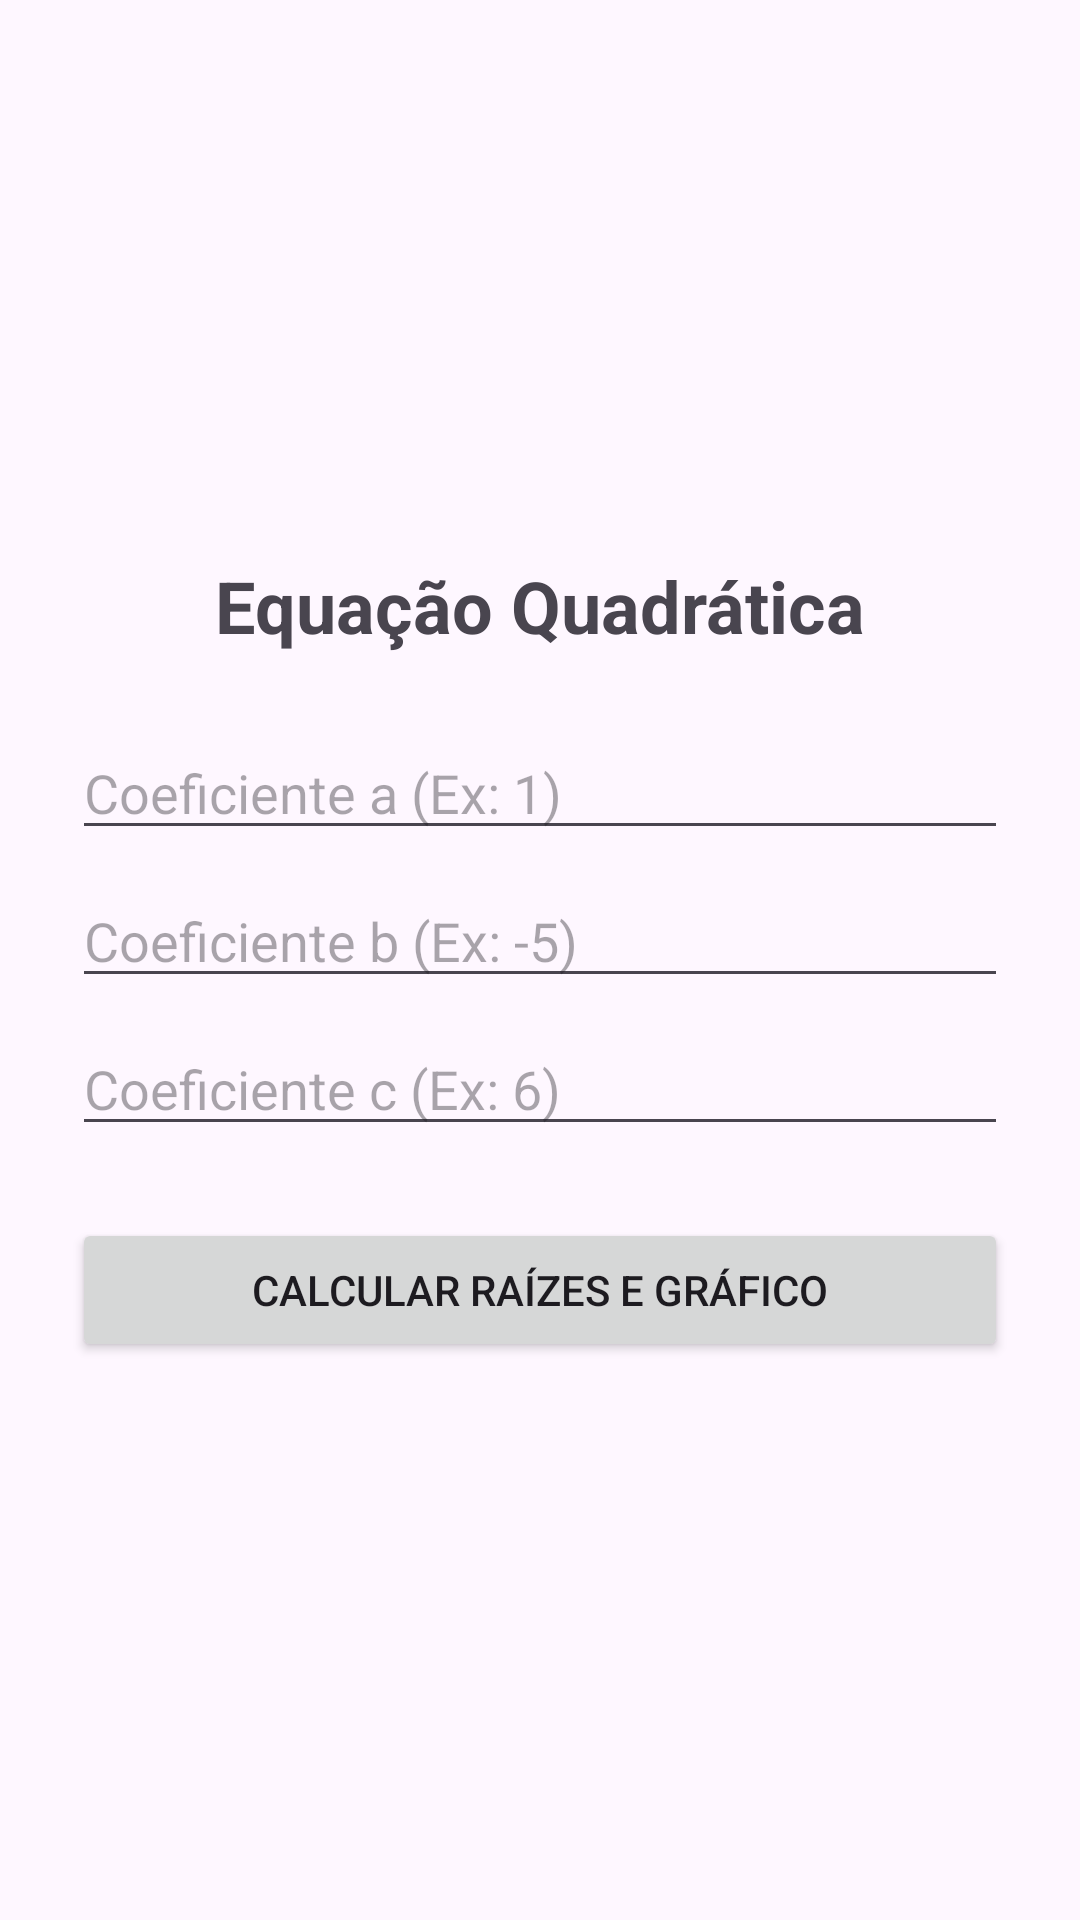

Layout XML and referenced resources for this Android screen:
<!-- AndroidManifest.xml: application theme Theme.RaizQuadratica -->
<!-- res/layout/activity_main.xml -->
<?xml version="1.0" encoding="utf-8"?>
<LinearLayout xmlns:android="http://schemas.android.com/apk/res/android"
    android:layout_width="match_parent"
    android:layout_height="match_parent"
    android:orientation="vertical"
    android:padding="24dp"
    android:gravity="center">

    <TextView
        android:layout_width="match_parent"
        android:layout_height="wrap_content"
        android:text="Equação Quadrática"
        android:textSize="24sp"
        android:textStyle="bold"
        android:textAlignment="center"
        android:layout_marginBottom="24dp"/>

    <EditText
        android:id="@+id/editA"
        android:layout_width="match_parent"
        android:layout_height="wrap_content"
        android:hint="Coeficiente a (Ex: 1)"
        android:inputType="numberSigned|numberDecimal"/>

    <EditText
        android:id="@+id/editB"
        android:layout_width="match_parent"
        android:layout_height="wrap_content"
        android:hint="Coeficiente b (Ex: -5)"
        android:inputType="numberSigned|numberDecimal"
        android:layout_marginTop="8dp"/>

    <EditText
        android:id="@+id/editC"
        android:layout_width="match_parent"
        android:layout_height="wrap_content"
        android:hint="Coeficiente c (Ex: 6)"
        android:inputType="numberSigned|numberDecimal"
        android:layout_marginTop="8dp"/>

    <Button
        android:id="@+id/btnCalculate"
        android:layout_width="match_parent"
        android:layout_height="wrap_content"
        android:text="Calcular Raízes e Gráfico"
        android:layout_marginTop="24dp"/>

</LinearLayout>
<!-- resources referenced by this layout -->
<resources>
  <style name="Theme.RaizQuadratica" parent="Base.Theme.RaizQuadratica" />
  <style name="Base.Theme.RaizQuadratica" parent="Theme.Material3.DayNight.NoActionBar">
          
          
      </style>
</resources>
